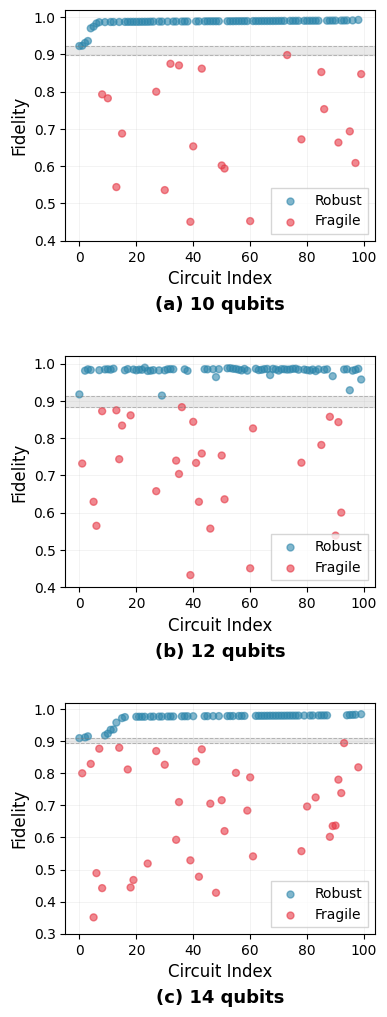

Recreate this plot in Python.
import matplotlib.pyplot as plt
import numpy as np

# Figure setting
plt.rcParams['font.size'] = 10
plt.rcParams['axes.linewidth'] = 0.8
plt.rcParams['font.family'] = 'DejaVu Sans'

# Figure generation
fig, (ax1, ax2, ax3) = plt.subplots(3, 1, figsize=(4,12))

# colors for paper
color_robust = '#2E86AB'
color_fragile = '#E63946'
color_gap = '#E0E0E0'

# 10 qubits data
# Fragile circuits (22)
fragile_10_indices = [39, 60, 30, 13, 51, 50, 97, 40, 91, 78, 15, 95, 86, 10, 8, 27, 99, 85, 43, 35, 32, 73]
fragile_10_values = [0.4507158632, 0.4526539067, 0.5358421612, 0.5439146196, 0.593705538, 0.6019912741, 
                     0.6085430307, 0.6532158607, 0.6634430478, 0.6720071862, 0.6875849481, 0.6934127434, 
                     0.7532000624, 0.7822578913, 0.7927505326, 0.7998077584, 0.8472131511, 0.8526484015, 
                     0.8618033147, 0.8705395638, 0.8748583724, 0.8982855032]
# Robust circuits (78) 
robust_10_indices = [i for i in range(100) if i not in fragile_10_indices]

# 12 qubits data
# Fragile circuits (28)
fragile_12_indices = [1, 5, 6, 8, 13, 14, 15, 18, 27, 34, 35, 36, 39, 40, 41, 42, 43, 46, 50, 51, 60, 61, 78, 85, 88, 90, 91, 92]
fragile_12_values = [0.7319032859, 0.6291966928, 0.5647876366, 0.8724165282, 0.8747877345, 0.7435713726, 
                     0.8338483589, 0.8612868452, 0.6577186575, 0.7397528526, 0.7039097471, 0.8832215428, 
                     0.4325223569, 0.8438381246, 0.7335112149, 0.6291805478, 0.7588158129, 0.5572722399, 
                     0.7534667477, 0.6359326366, 0.4507241998, 0.8262230525, 0.7341649391, 0.7817381564, 
                     0.8572907575, 0.5385578952, 0.8430531933, 0.6002105669]
# Robust circuits (72)
robust_12_indices = [i for i in range(100) if i not in fragile_12_indices]

# 14 qubits data
# Fragile circuits (37)
fragile_14_indices = [5, 48, 8, 18, 19, 42, 6, 24, 39, 61, 78, 34, 88, 51, 89, 90, 59, 80, 46, 35, 50, 83, 92, 91, 60, 1, 55, 17, 98, 30, 4, 41, 27, 43, 7, 14, 93]
fragile_14_values = [0.3508652586, 0.4275388622, 0.4420367394, 0.4441064754, 0.4673886032, 0.4775288991, 
                     0.48884005, 0.518595735, 0.5286753334, 0.5410505431, 0.557261352, 0.5926769299, 
                     0.6019310433, 0.6198502734, 0.6355736637, 0.6371177196, 0.6837698002, 0.6964426858, 
                     0.7053081009, 0.7102496474, 0.7160876519, 0.7247075418, 0.738381344, 0.780170969, 
                     0.7872712061, 0.8000549719, 0.801283932, 0.8119294214, 0.8186017899, 0.8266801965, 
                     0.8292660656, 0.836703959, 0.8693369745, 0.8746862515, 0.8766084489, 0.8795669345, 
                     0.8940882095]
# Robust circuits (63)
robust_14_indices = [i for i in range(100) if i not in fragile_14_indices]

# Robust circuits' fidelity values
# 10 qubits robust 
robust_10_values = [0.9225036881, 0.9232862249, 0.9308209069, 0.9359736708, 0.9700256263, 0.9745792276, 
                    0.9830092097, 0.9864374771, 0.986683598, 0.9869849161, 0.9870390448, 0.987054136, 
                    0.9872499388, 0.9873114109, 0.9873341946, 0.9873398525, 0.9873446776, 0.9873640441, 
                    0.9875157096, 0.9875381357, 0.9875673639, 0.9878603687, 0.9880285433, 0.9880700103, 
                    0.9880710969, 0.9881596455, 0.9881639028, 0.9882901825, 0.9883491457, 0.9884486245, 
                    0.9884847406, 0.9885546625, 0.9887325116, 0.9887987696, 0.9890292155, 0.9890294746, 
                    0.9890366105, 0.9890446277, 0.9890528544, 0.9890956344, 0.9891103931, 0.9891310631, 
                    0.9893617793, 0.9893719339, 0.9893779412, 0.989398623, 0.9894812644, 0.9895311502, 
                    0.9895372033, 0.9895513589, 0.989610355, 0.9896401974, 0.9896461527, 0.9896871415, 
                    0.9897175746, 0.9898043463, 0.9899085187, 0.9899363166, 0.9900138005, 0.9900888273, 
                    0.9901727196, 0.990199498, 0.9902201579, 0.9902346072, 0.9903469553, 0.9903565322, 
                    0.990389069, 0.9904354725, 0.9904580236, 0.9905277486, 0.990734904, 0.9908131827, 
                    0.9908444343, 0.990922977, 0.9909554647, 0.9912313195, 0.991311377, 0.992550217]

# 12 qubits robust 
robust_12_values = [0.9174957378, 0.9811001684, 0.9847642331, 0.9830578009, 0.9824729238, 0.9845090529, 
                    0.9849707529, 0.983892408, 0.9865654503, 0.982167167, 0.9853768984, 0.9843186152, 
                    0.9821022828, 0.9838819849, 0.983554888, 0.9891824133, 0.9804884545, 0.9809866314, 
                    0.9825618565, 0.9819285037, 0.9143168822, 0.982009377, 0.9848116088, 0.9853748422, 
                    0.9849349260, 0.9846745114, 0.9806429145, 0.9851072354, 0.9847087117, 0.9851333529, 
                    0.9639439134, 0.9852180691, 0.9875400234, 0.9879919853, 0.9862882762, 0.9856476632, 
                    0.9836776458, 0.9818356275, 0.9858914168, 0.9811286301, 0.9861963598, 0.9826280728, 
                    0.9834512737, 0.9853071870, 0.9858579077, 0.9693533239, 0.9860063830, 0.9844627457, 
                    0.9812913031, 0.9851953262, 0.9850017883, 0.9839389993, 0.9844069099, 0.9861013206, 
                    0.9864007060, 0.9837466048, 0.9842114293, 0.9827096372, 0.9814112832, 0.9842617861, 
                    0.9800230420, 0.9847708391, 0.9835459610, 0.9848147229, 0.9664217479, 0.9843395630, 
                    0.9849433793, 0.9285779889, 0.9811627050, 0.9833809943, 0.9861836026, 0.9575015335]

# 14 qubits robust 
robust_14_values = [0.9095366426, 0.911642954, 0.915178501, 0.9179052217, 0.9235489517, 0.9354353659, 
                    0.9365078082, 0.957951354, 0.9719624522, 0.9751511701, 0.9761916171, 0.9762078504, 
                    0.9762247559, 0.9762831481, 0.9764408021, 0.9767226166, 0.976753399, 0.976855768, 
                    0.9769864056, 0.9770834552, 0.977156638, 0.9775481201, 0.977719397, 0.9778006817, 
                    0.9778812467, 0.9779145641, 0.978105648, 0.9782642956, 0.9782832183, 0.9783021646, 
                    0.9784360969, 0.9784799851, 0.9786598664, 0.9787523314, 0.978880249, 0.9789283345, 
                    0.979119859, 0.9791246677, 0.979170089, 0.9792847096, 0.979402024, 0.9794063095, 
                    0.9794104038, 0.9795113906, 0.9795237536, 0.9795308689, 0.979702513, 0.9797303362, 
                    0.9797362858, 0.9797446249, 0.9798382104, 0.979921759, 0.979927522, 0.9801915329, 
                    0.9802092701, 0.9803617381, 0.9803798759, 0.9804900734, 0.9807120874, 0.9816978358, 
                    0.9820495771, 0.9825521146, 0.9841611583]

# (a) 10 qubits
all_fidelities_10 = np.zeros(100)
# Robust circuits' fidelity population
for i, idx in enumerate(robust_10_indices):
    all_fidelities_10[idx] = robust_10_values[i]
# Fragile circuits' fidelity population
for i, idx in enumerate(fragile_10_indices):
    all_fidelities_10[idx] = fragile_10_values[i]

# colors
colors_10 = [color_robust if i in robust_10_indices else color_fragile for i in range(100)]

ax1.scatter(range(100), all_fidelities_10, c=colors_10, s=25, alpha=0.6)

# Legend dummy plots
ax1.scatter([], [], color=color_robust, s=25, alpha=0.6, label='Robust')
ax1.scatter([], [], color=color_fragile, s=25, alpha=0.6, label='Fragile')

# Gap area (10 qubits: 0.8983 ~ 0.9225)
ax1.axhspan(0.8983, 0.9225, color=color_gap, alpha=0.7, zorder=0)
ax1.axhline(y=0.9225, color='gray', linestyle='--', linewidth=0.7, alpha=0.5)
ax1.axhline(y=0.8983, color='gray', linestyle='--', linewidth=0.7, alpha=0.5)

ax1.set_xlabel('Circuit Index', fontsize=12)
ax1.set_ylabel('Fidelity', fontsize=12)
ax1.set_ylim(0.4, 1.02)
ax1.grid(True, alpha=0.2, linewidth=0.5)
ax1.legend(loc='lower right', frameon=True, fancybox=False)

# Subplot caption
ax1.text(0.5, -0.3, '(a) 10 qubits', transform=ax1.transAxes, 
         ha='center', fontsize=13, fontweight='bold')

# (b) 12 qubits
all_fidelities_12 = np.zeros(100)
# Robust circuits' fidelity population
for i, idx in enumerate(robust_12_indices):
    all_fidelities_12[idx] = robust_12_values[i]
# Fragile circuits' fidelity population
for i, idx in enumerate(fragile_12_indices):
    all_fidelities_12[idx] = fragile_12_values[i]

# colors
colors_12 = [color_robust if i in robust_12_indices else color_fragile for i in range(100)]

ax2.scatter(range(100), all_fidelities_12, c=colors_12, s=25, alpha=0.6)

# Legend dummy plots
ax2.scatter([], [], color=color_robust, s=25, alpha=0.6, label='Robust')
ax2.scatter([], [], color=color_fragile, s=25, alpha=0.6, label='Fragile')

# Gap area (12 qubits: 0.8832 ~ 0.9143)
ax2.axhspan(0.8832, 0.9143, color=color_gap, alpha=0.7, zorder=0)
ax2.axhline(y=0.9143, color='gray', linestyle='--', linewidth=0.7, alpha=0.5)
ax2.axhline(y=0.8832, color='gray', linestyle='--', linewidth=0.7, alpha=0.5)

ax2.set_xlabel('Circuit Index', fontsize=12)
ax2.set_ylabel('Fidelity', fontsize=12)
ax2.set_ylim(0.4, 1.02)
ax2.grid(True, alpha=0.2, linewidth=0.5)
ax2.legend(loc='lower right', frameon=True, fancybox=False)

# Subplot caption
ax2.text(0.5, -0.3, '(b) 12 qubits', transform=ax2.transAxes, 
         ha='center', fontsize=13, fontweight='bold')

# (c) 14 qubits
all_fidelities_14 = np.zeros(100)
# Robust circuits' fidelity population
for i, idx in enumerate(robust_14_indices):
    all_fidelities_14[idx] = robust_14_values[i]
# Fragile circuits' fidelity population
for i, idx in enumerate(fragile_14_indices):
    all_fidelities_14[idx] = fragile_14_values[i]

# colors
colors_14 = [color_robust if i in robust_14_indices else color_fragile for i in range(100)]

ax3.scatter(range(100), all_fidelities_14, c=colors_14, s=25, alpha=0.6)

# Legend dummy plots
ax3.scatter([], [], color=color_robust, s=25, alpha=0.6, label='Robust')
ax3.scatter([], [], color=color_fragile, s=25, alpha=0.6, label='Fragile')

# Gap area (14 qubits: 0.8941 ~ 0.9095)
ax3.axhspan(0.8941, 0.9095, color=color_gap, alpha=0.7, zorder=0)
ax3.axhline(y=0.9095, color='gray', linestyle='--', linewidth=0.7, alpha=0.5)
ax3.axhline(y=0.8941, color='gray', linestyle='--', linewidth=0.7, alpha=0.5)

ax3.set_xlabel('Circuit Index', fontsize=12)
ax3.set_ylabel('Fidelity', fontsize=12)
ax3.set_ylim(0.3, 1.02)
ax3.grid(True, alpha=0.2, linewidth=0.5)
ax3.legend(loc='lower right', frameon=True, fancybox=False)

# Subplot caption
ax3.text(0.5, -0.3, '(c) 14 qubits', transform=ax3.transAxes, 
         ha='center', fontsize=13, fontweight='bold')

fig.subplots_adjust(hspace=0.5)

#plt.tight_layout()

# Save figure
plt.savefig('figure_fidelity_separation_10_12_14_qubits.pdf', dpi=300, bbox_inches='tight')
#plt.savefig('figure_fidelity_separation_10_12_14_qubits.png', dpi=300, bbox_inches='tight')

plt.show()

